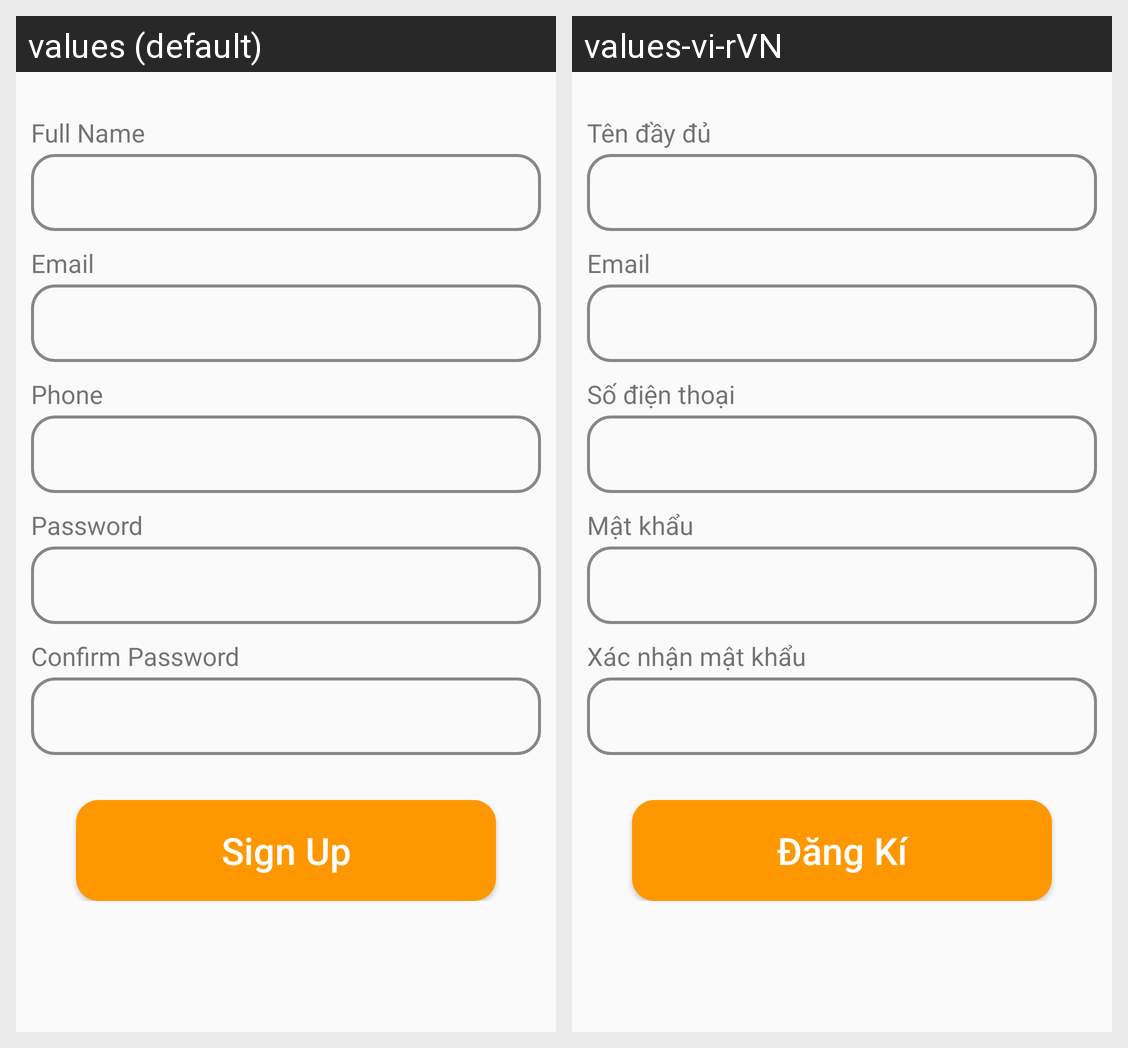

The Android screen above is rendered under two locales of the same app. Produce the string resources it draws, with the default and per-locale values.
Android screen res/layout/activity_sign_up.xml rendered under 2 locales, left to right: values (default), values-vi-rVN. Device: Nexus 5 (rendered at 1080×1920; each locale shown at half size, 540×960, under a caption strip naming it); theme AppTheme.
Strings drawn on this screen, with the default value and each locale's value (text and hints the layout hard-codes, and strings that could not be matched under every locale, appear in the picture but are not listed):

full_name
  values: Full Name
  values-vi-rVN: Tên đầy đủ

email
  values: Email
  values-vi-rVN: Email

phone
  values: Phone
  values-vi-rVN: Số điện thoại

password
  values: Password
  values-vi-rVN: Mật khẩu

confirm_password
  values: Confirm Password
  values-vi-rVN: Xác nhận mật khẩu

sign_up
  values: Sign Up
  values-vi-rVN: Đăng Kí
